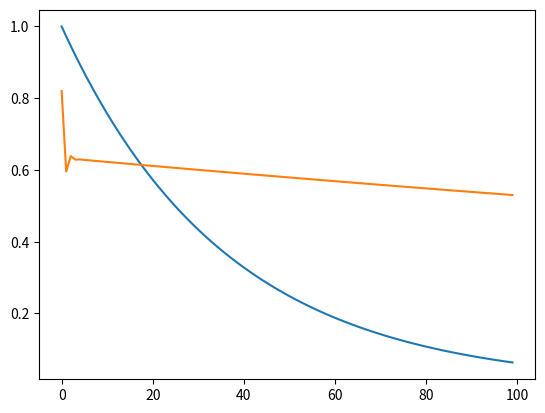

Generate this figure with matplotlib:
import numpy as np
import matplotlib.pyplot as plt

a_spamprob = .5
a_t1 = .5
a_t2 = .5

a_spamerr = np.array([1,1])
a_err = [[.95,.97],[.99,.98]]

a_spv = np.array([1-a_spamprob, a_spamprob])
atr = np.array([[1-a_t1, a_t1],[a_t2, 1 - a_t2]])
a_fullerr = np.multiply(atr, a_err)
a_fullspam = np.multiply(a_spv, a_spamerr)

a_eigs, a_vecs = np.linalg.eig(a_fullerr)
a_vecs_inv = np.linalg.inv(a_vecs)

print(a_vecs)
print(a_vecs_inv @ a_fullerr @ a_vecs)
a_meas = np.array([1,1])
# a_meas = a_fullspam
print(a_vecs_inv @ a_meas)
print(a_fullspam @ a_vecs)

print("--------")

b_spamprob = .9
b_t1 = .8
b_t2 = .4

b_spamerr = np.array([1,1])
# b_err = [[.995,.997],[.99,.998]]
b_err = [[.997,.995],[.999,1]]

b_spv = np.array([1-b_spamprob, b_spamprob])
btr = np.array([[1-b_t1, b_t1],[b_t2, 1 - b_t2]])
b_fullerr = np.multiply(btr, b_err)
b_fullspam = np.multiply(b_spv, b_spamerr)

b_eigs, b_vecs = np.linalg.eig(b_fullerr)
b_vecs_inv = np.linalg.inv(b_vecs)

print(b_vecs_inv @ b_fullerr @ b_vecs)
# b_meas = np.array([1-b_])
b_meas = b_fullspam
print(b_vecs_inv @ b_meas)
print(b_fullspam @ b_vecs)
# print(a_spv)
# print(atr)
# print(a_errmat)


def eval_model(spam, meas, mat, n):
    # meas = np.array([1,1])
    return spam @ np.linalg.matrix_power(mat, n) @ meas

ns = list(range(100))
ssa = [eval_model(a_fullspam, a_meas, a_fullerr, n) for n in ns]
ssb = [eval_model(b_fullspam, b_meas, b_fullerr, n) for n in ns]
# ssb = [eval_model(b_fullspa)]
# print(eval_model(a_spv, a_errmat, 1))

plt.plot(ns,ssa)
plt.plot(ns,ssb)
# plt.yscale('log')
plt.show()
